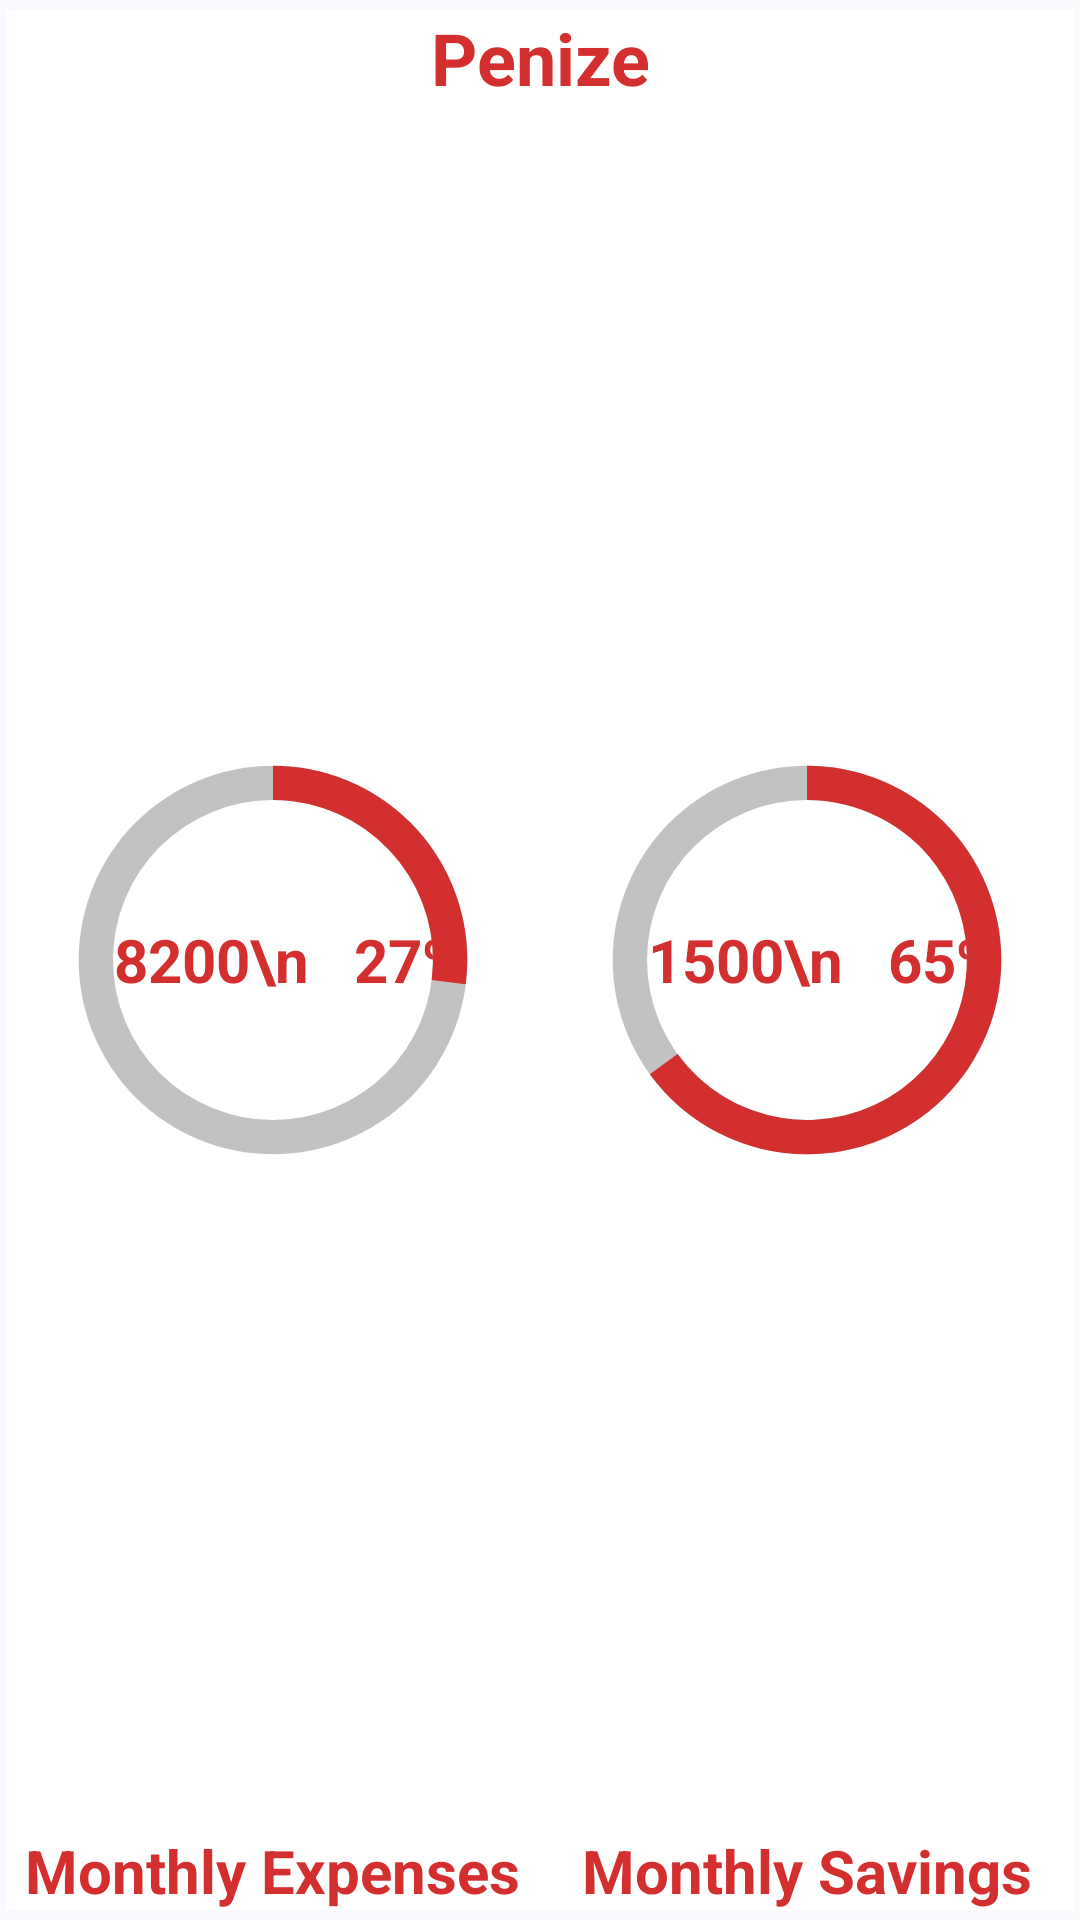

Write the Android layout XML for this screen, with the resource values it uses.
<!-- AndroidManifest.xml: application theme AppTheme -->
<!-- res/layout/single_header_item.xml -->
<?xml version="1.0" encoding="utf-8"?>
<android.support.v7.widget.CardView xmlns:android="http://schemas.android.com/apk/res/android"
    xmlns:card_view="http://schemas.android.com/apk/res-auto"
    style="@style/stretchedVertically"
    android:layout_height="280dp"
    android:background="?android:attr/selectableItemBackground"
    android:clickable="true"
    android:focusable="true"
    android:foreground="?android:attr/selectableItemBackground"
    card_view:cardCornerRadius="0dp"
    card_view:cardElevation="0dp"
    card_view:cardMaxElevation="2dp"
    card_view:cardUseCompatPadding="true">

    <TextView
        android:id="@+id/singleItemValue"
        style="@style/stretchedVertically"
        android:layout_gravity="center_horizontal"
        android:layout_marginTop="@dimen/sixteen"
        android:gravity="center"
        android:text="@string/app_name"
        android:textColor="@color/colorAccent"
        android:layout_marginBottom="@dimen/sixteen"
        android:textSize="24sp"
        android:textStyle="bold" />

    <LinearLayout
        android:baselineAligned="false"
        style="@style/stretchedVertically"
        android:layout_marginTop="@dimen/sixteen"
        android:layout_gravity="bottom"
        android:layout_marginBottom="@dimen/sixteen">

        <RelativeLayout
            style="@style/wrapContent"
            android:layout_width="0dp"
            android:layout_weight="1">

            <TextView
                style="@style/wrapContent"
                android:textStyle="bold"
                android:textSize="20sp"
                android:textColor="@color/colorAccent"
                android:layout_centerInParent="true"
                android:id="@+id/itemMonthlyExp"
                android:text="$8200\n   27%"/>


            <ProgressBar
                android:id="@+id/itemMnExPrg"
                style="?android:attr/progressBarStyleHorizontal"
                android:layout_width="160dp"
                android:layout_height="160dp"
                android:layout_centerInParent="true"
                android:indeterminate="false"
                android:max="100"
                android:progress="27"
                android:progressDrawable="@drawable/circular_progress"
                android:secondaryProgress="100" />

            <TextView
                style="@style/wrapContent"
                android:textStyle="bold"
                android:textSize="20sp"
                android:textColor="@color/colorAccent"
                android:layout_centerHorizontal="true"
                android:layout_alignParentBottom="true"
                android:text="@string/monthlyExpenses"/>

        </RelativeLayout>


        <RelativeLayout
            style="@style/matchParent"
            android:layout_width="0dp"
            android:layout_weight="1">

            <TextView
                style="@style/wrapContent"
                android:textStyle="bold"
                android:textSize="20sp"
                android:id="@+id/itemMonthlySav"
                android:textColor="@color/colorAccent"
                android:layout_centerInParent="true"
                android:text="$1500\n   65%"/>

            <ProgressBar
                android:id="@+id/itemMnSvPrg"
                style="?android:attr/progressBarStyleHorizontal"
                android:layout_width="160dp"
                android:layout_height="160dp"
                android:layout_centerInParent="true"
                android:indeterminate="false"
                android:max="100"
                android:progress="65"
                android:progressDrawable="@drawable/circular_progress"
                android:secondaryProgress="100" />

            <TextView
                style="@style/wrapContent"
                android:textStyle="bold"
                android:textSize="20sp"
                android:textColor="@color/colorAccent"
                android:layout_centerHorizontal="true"
                android:layout_alignParentBottom="true"
                android:text="@string/monthlySavings"/>

        </RelativeLayout>

    </LinearLayout>



</android.support.v7.widget.CardView>
<!-- resources referenced by this layout -->
<resources>
  <color name="colorAccent">#D32F2F</color>
  <!-- drawable circular_progress (drawable) -->
  <?xml version="1.0" encoding="utf-8"?>
  <layer-list xmlns:android="http://schemas.android.com/apk/res/android" >
      <item android:id="@android:id/secondaryProgress">
          <shape
              android:innerRadiusRatio="3"
              android:shape="ring"
              android:useLevel="true"
              android:thicknessRatio="14.0">
  
              <gradient
                  android:startColor="@color/grey"
                  android:endColor="@color/grey"
                  android:centerColor="@color/grey"
                  android:type="sweep" />
          </shape>
      </item>
      <item android:id="@android:id/progress">
          <rotate
              android:fromDegrees="270"
              android:pivotX="50%"
              android:pivotY="50%"
              android:toDegrees="270" >
              <shape
                  android:innerRadiusRatio="3"
                  android:shape="ring"
                  android:useLevel="true"
                  android:thicknessRatio="14.0">
                  <rotate
                      android:fromDegrees="0"
                      android:toDegrees="360"
                      android:pivotX="50%"
                      android:pivotY="50%" />
                  <gradient
                      android:startColor="@color/colorAccent"
                      android:endColor="@color/colorAccent"
                      android:centerColor="@color/colorAccent"
                      android:type="sweep" />
              </shape>
          </rotate>
      </item>
  </layer-list>
  <string name="app_name">Penize</string>
  <string name="monthlyExpenses">Monthly Expenses</string>
  <string name="monthlySavings">Monthly Savings</string>
  <style name="matchParent">
          <item name="android:layout_width">match_parent</item>
          <item name="android:layout_height">match_parent</item>
      </style>
  <style name="stretchedVertically">
          <item name="android:layout_width">match_parent</item>
          <item name="android:layout_height">wrap_content</item>
      </style>
  <style name="wrapContent">
          <item name="android:layout_width">wrap_content</item>
          <item name="android:layout_height">wrap_content</item>
      </style>
  <style name="AppTheme" parent="Theme.AppCompat.Light.NoActionBar">
          <item name="colorPrimary">@color/colorPrimary</item>
          <item name="colorPrimaryDark">@color/colorPrimaryDark</item>
          <item name="colorAccent">@color/colorAccent</item>
          <item name="android:colorBackground">@color/colorBackground</item>
      </style>
  <color name="grey">#C2C2C2</color>
  <color name="colorPrimary">#F8F8FF</color>
  <color name="colorPrimaryDark">#D32F2F</color>
  <color name="colorBackground">#F8F8FF</color>
</resources>
